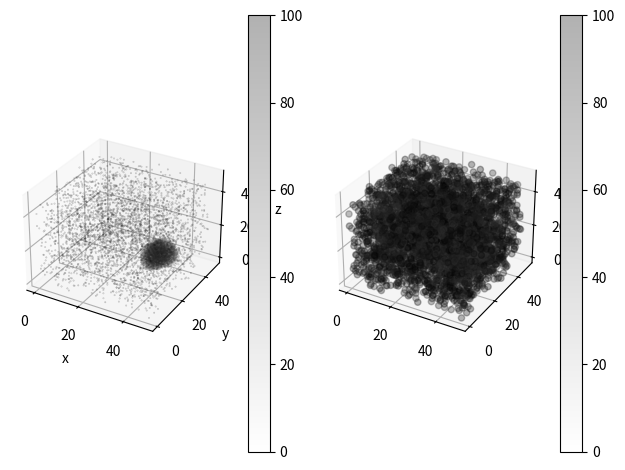

Write Python code to recreate this figure.
############################## ライブラリ  #####################################
import numpy as np
import matplotlib.pyplot as plt
import random
import math
from mpl_toolkits.mplot3d.axes3d import Axes3D
from itertools import chain
import collections
############################################################################


########################### Global Variables ################################
field_x_length = 50
field_y_length = 50
noise_search_deepness = 15
noise_threshold = 0.3
#ノイズ閾値
#ノイズ最高値
#ノイズ最小値
#ノイズ発生確率
#探索深さ
#探索方向
#汚染源決定閾値




##########################################################################3



####################### start definition class Create_Density ############################
class Create_Density:

    def __init__(self,field_size):
        #インスタンス変数も privateにできる

        self.__field_size = field_size
        #x座標の数　→　y方向の数　→　z方向の数
        self.__base_pollution_list = [[[0.0 for j in range(field_size)] for l in range(field_size)] for k in range(field_size)]
        #この文がなければfloatでもNoneでもないらしい。とりあえずはリストに要素を代入しろということかな？

        self.__list_local_pollution = [[[0.0 for j in range(field_size)] for l in range(field_size)] for k in range(field_size)]
        self.__list_random_pollution = [[[0.0 for j in range(field_size)] for l in range(field_size)] for k in range(field_size)]
        for x_count in range(self.__field_size):
            for y_count in range(self.__field_size):
                for z_count in range(self.__field_size):
                    self.__base_pollution_list[x_count][y_count][z_count] = 0.0
                    self.__list_local_pollution[x_count][y_count][z_count] = 0.0
                    self.__list_random_pollution[x_count][y_count][z_count] = 0.0




    def create_local_pollution(self, x_center, y_center, z_center, scope_radius, max_pollution_density):


        #移動距離に対する濃度の減少量
        self.__pollution_decreasing_step = max_pollution_density / scope_radius


        for x_count in range(x_center - scope_radius, x_center + scope_radius, 1):
            for y_count in range(y_center - scope_radius, y_center + scope_radius, 1):
                for z_count in range(z_center - scope_radius, z_center + scope_radius, 1):
                    if(0 <= x_count and 0 <= y_count and 0 <= z_count and x_count < self.__field_size and y_count < self.__field_size and z_count < self.__field_size):

                        self.__list_local_pollution[x_count][y_count][z_count] = max_pollution_density - self.__pollution_decreasing_step * np.sqrt(abs(x_center - x_count) ** (2) + abs(y_center - y_count) ** (2) + abs(z_center - z_count) ** (2))
                        if(self.__list_local_pollution[x_count][y_count][z_count] < 0):
                            self.__list_local_pollution[x_count][y_count][z_count] = 0
                        self.__base_pollution_list[x_count][y_count][z_count] = self.__base_pollution_list[x_count][y_count][z_count] + self.__list_local_pollution[x_count][y_count][z_count]

        ret_list_local_pollution = self.__list_local_pollution
        for x_count in range(self.__field_size):
            for y_count in range(self.__field_size):
                for z_count in range(self.__field_size):
                    self.__list_local_pollution[x_count][y_count][z_count] = 0.0

                    return ret_list_local_pollution


    def get_no_noise_max_pollution_point(self):

        no_noise_base_pollution_list = [[[0.0 for j in range(self.__field_size)] for l in range(self.__field_size)] for k in range(self.__field_size)]

        for x_count in range(self.__field_size):
            for y_count in range(self.__field_size):
                for z_count in range(self.__field_size):
                    no_noise_base_pollution_list[x_count][y_count][z_count] = self.__base_pollution_list[x_count][y_count][z_count] - self.__list_random_pollution[x_count][y_count][z_count]

        #selfを付けないと、クラス内でも関数内ローカル変数を定義することが出来る
        no_noise_x_max = 0
        no_noise_y_max = 0
        no_noise_z_max = 0


        #アスタリスクの作用について検証
        max_no_noise_pollution = max(chain(*chain(*no_noise_base_pollution_list)))
        print(chain(*chain(*no_noise_base_pollution_list)))


        print('max_no_noise_pollution' + str(max_no_noise_pollution))

        for x_count in range(self.__field_size):
            for y_count in range(self.__field_size):
                for z_count in range(self.__field_size):
                    if(max_no_noise_pollution == no_noise_base_pollution_list[x_count][y_count][z_count]):
                        no_noise_x_max = x_count
                        no_noise_y_max = y_count
                        no_noise_z_max = z_count

        return no_noise_x_max, no_noise_y_max, no_noise_z_max, no_noise_base_pollution_list[no_noise_x_max][no_noise_y_max][no_noise_z_max]



    def create_random_pollution(self, probability, start_x, start_y, start_z, end_x, end_y, end_z, upper_limit, lower_limit):

        print(100 - probability)
        for x_count in range(end_x - start_x):
            for y_count in range(end_y - start_y):
                for z_count in range(end_z - start_z):
                    # ram_probability = random.random() * 95.0 # 95.0以下で発生しなくなる
                    # if((100.0 - probability) <= ram_probability):
                    #なんでrandrangeのところ,0-100なの？
                    #random.randrange(0, 100, 1)
                    if((100 - probability) <= random.randrange(0, 100, 1)):

                    # if((100.0 - probability) <= random.random() * 100 + random.random() * 10 - 10):
                        ram = 0
                        while(ram < lower_limit or upper_limit < ram):
                            ram = random.randrange(1, 100, 1) #この処理だと、最高濃度値は100にならない（つまり最高濃度値（ノイズ無しの場合の）を超えたり、等しい値になったりはしない）

                        self.__list_random_pollution[x_count][y_count][z_count] = ram
                        self.__base_pollution_list[x_count][y_count][z_count] = self.__list_random_pollution[x_count][y_count][z_count]
                    else:
                        self.__list_random_pollution[x_count][y_count][z_count] = 0



        return self.__list_random_pollution





    def draw_pollution_map(self):
        # ここからグラフ描画
        # フォントの種類とサイズを設定する。


        # グラフの入れ物を用意する。
        fig = plt.figure()
        ax1 = fig.add_subplot(1, 2, 1, projection='3d')
        ax2 = fig.add_subplot(1, 2, 2, projection='3d')
        # ax1 = Axes3D(fig)
        # ax2 = Axes3D(fig)
        # 軸のラベルを設定する。
        ax1.set_xlabel('x')
        ax1.set_ylabel('y')
        ax1.set_zlabel('z')

        X = [[[j for j in range(0, self.__field_size, 1)] for l in range(0, self.__field_size, 1)] for k in range(0, self.__field_size, 1)]
        Y = [[[j for j in range(0, self.__field_size, 1)] for l in range(0, self.__field_size, 1)] for k in range(0, self.__field_size, 1)]
        Z = [[[j for j in range(0, self.__field_size, 1)] for l in range(0, self.__field_size, 1)] for k in range(0, self.__field_size, 1)]

        #X, Y, Zの値の順序を合わせる。この処理がないと、X, Y, Zの値の対応（組み合わせ？）がおかしくなる。
        #Xについて、この処理がないと、0,1,2 ・・・・ 0,1,2・・・0,1,2・・・となってしまうが
        #0,0,0,0・・・1,1,1,1,1・・・・・・19,19,19,19となるようにしたい。そのための処理が下記である。
        for x_count in range(self.__field_size):
                for y_count in range(self.__field_size):
                    for z_count in range(self.__field_size):
                            X[x_count][y_count][z_count] = x_count

        #Yについても同様。ただ、Xはfield * fieldの要素数がカウントされてから数値が増え始めるが
        #Yはfield_size分の要素数がカウントされてから数値が増え始める。つまりYの方が数値の上昇が早い
        for x_count in range(self.__field_size):
            for y_count in range(self.__field_size):
                for z_count in range(self.__field_size):
                        Y[x_count][y_count][z_count] = y_count


        #chainのあとに　* 掛け算のマーク？をつけないとリストの次元が下がらない
        Alpha = list(chain(*chain(*self.__base_pollution_list)))

        print(len(Alpha))
        del_index_list = list() #空のリストを生成
        del_count = 0

        for index_count in range(len(Alpha)):
            if(Alpha[index_count] < 80): #指定した濃度値より低い場合は、その要素と、対応する座標を削除する
                del_index_list.append(index_count)

        #delするときにAlphaと要素数を合わせるために一次元に
        X = list(chain(*chain(*X)))
        Y = list(chain(*chain(*Y)))
        Z = list(chain(*chain(*Z)))

        #指定した濃度より低い濃度だった場合、対応する濃度値とその座標を削除する
        for del_index in del_index_list:
            #要素を削除するたびに、対象のリストの、次に消したい要素のインデックスが1下がる ので　マイナス　del_count
            del Alpha[del_index - del_count]
            del X[del_index - del_count]
            del Y[del_index - del_count]
            del Z[del_index - del_count]

            del_count += 1




        print(len(Alpha))

        #X, Y, Z, はfloatかarray-like、　カラーcはarray-likeなもの、つまりリストとかがいい。
        #リストとかではなく、単一の値を、for文を使って一つずつ当てはめていく方法は上手くいかない。
        #たぶん scatter3Dの文が一回しか使えないのか？最初の一回目の実行しか適用されてなかった。
        sc = ax1.scatter3D(X, Y, Z , c = Alpha, s = 0.1, cmap = 'binary',alpha = 0.3, vmin= 0, vmax=100)
        sc2 = ax2.scatter3D(X, Y, Z , c = Alpha, cmap = 'binary',alpha = 0.3, vmin= 0, vmax=100)
        fig.colorbar(sc)
        fig.colorbar(sc2)

        plt.tight_layout()

        plt.show()


    def Auto_Pollutions_Create(self, number, max_pollution):

        x = [self.__field_size + 1 for i in range(number)]
        y = [self.__field_size + 1 for i in range(number)]
        z = [self.__field_size + 1 for i in range(number)]
        pollution_density = [1.1 for i in range(number)]
        radius = [0.0 for i in range(number)]


        for count in range(number):
            while(self.__field_size < x[count]):
                x[count] = random.random() * 100 + random.random() * 10
            while(self.__field_size < y[count]):
                y[count] = random.random() * 100 + random.random() * 10
            while(self.__field_size < z[count]):
                z[count] = random.random() * 100 + random.random() * 10
            while(max_pollution < pollution_density[count]):
                pollution_density[count] = random.random() * 100 + random.random() * 10
            while(0 == radius[count] or (self.__field_size / 2) < radius[count]):
                radius[count] = random.random() * 100 + random.random() * 10


            self.create_local_pollution(int(x[count]), int(y[count]), int(z[count]), int(radius[count]), pollution_density[count])




    def Adjust_Pollution(self, upper_limit, lower_limit):

    #モード = Trueなら除算により、全ての濃度値(濃度値リストの全ての値)を一定の値で割る
        max_base_pollution = max(chain(*chain(*self.__base_pollution_list)))
        print('max_base_pollution = ' + str(max_base_pollution))
        division_ratio = max_base_pollution / upper_limit
        print(division_ratio)
        for x_count in range(self.__field_size):
            for y_count in range(self.__field_size):
                for z_count in range(self.__field_size):
                    self.__base_pollution_list[x_count][y_count][z_count] = self.__base_pollution_list[x_count][y_count][z_count] / division_ratio



    def get_all_pollution_states(self):
        return self.__base_pollution_list
##################  end definition class Create_Density #####################################







################# Functions #############################################

def Distinguish_Noise_Pollution(use_list, x_center_point, y_center_point, z_center_point, measure_area_length, threshold):

    use_array = np.array(use_list)
    x_limit, y_limit, z_limit = use_array.shape

    sum = 0

    for x_count in range(x_center_point - measure_area_length, x_center_point + measure_area_length, 1):
        for y_count in range(y_center_point - measure_area_length, y_center_point + measure_area_length, 1):
            for z_count in range(z_center_point - measure_area_length, z_center_point + measure_area_length, 1):
                if((x_count < x_limit) and (y_count < y_limit) and (z_count < z_limit) and 0 <= x_count and 0 <= y_count and 0 <= z_count):
                    sum += use_list[x_count][y_count][z_count]
                else:
                    pass

    ave = sum / ((1 + 2 *(measure_area_length)) ** (2))

    return use_list[x_center_point][y_center_point][z_center_point] - ave > threshold



def Calculate_Degree(start_x_value , start_y_value , start_z_value, end_x_value , end_y_value, end_z_value):
    two_dimension_angle = 0
    two_dimension_angle = math.degrees(math.atan2((end_y_value - start_y_value) , (end_x_value - start_x_value)))
    two_dimension_length = math.sqrt((end_y_value - start_y_value) ** (2) + (end_x_value - start_x_value) ** (2))
    three_dimension_angle = math.degrees(math.atan2((end_z_value - start_z_value) , two_dimension_length))
    return two_dimension_angle, three_dimension_angle









def Detect_Square_Area_Max(pollution_list, x_now, y_now, z_now, search_deepness):


    x_max = 0
    y_max = 0
    z_max = 0
    max_value = 0




############## Function Update_Max #####################################
    def Update_Max(pollution_list, x, y, z, noise_threshold): #引数はグローバル変数と名前かぶっててもいけるのか？
        nonlocal x_max
        nonlocal y_max
        nonlocal z_max
        nonlocal max_value
        if max_value < pollution_list[measure_x + x_1][measure_y + y_1][measure_z + z_1]:
            if(Distinguish_Noise_Pollution(pollution_list, x, y, z, noise_search_deepness, noise_threshold)):
                pass
            else:
                x_max = x
                y_max = y
                z_max = z
                max_value = pollution_list[x][y][z]

        return x_max, y_max, z_max, max_value

    x_now = abs(x_now)
    y_now = abs(y_now)
    z_now = abs(z_now)


    measure_x = x_now - search_deepness / 2
    measure_y = y_now - search_deepness / 2
    measure_z = z_now - search_deepness / 2

    #小数点以下切り捨て
    measure_x = math.ceil(measure_x)
    measure_y = math.ceil(measure_y)
    measure_z = math.ceil(measure_z)



    array_limit = np.array(pollution_list)
    x_limit, y_limit, z_limit = array_limit.shape

    print("z_limit = " + str(z_limit))

    for x_1 in range(search_deepness):
        for y_1 in range(search_deepness):
            for z_1 in range(search_deepness):
                if(0 < (measure_x + x_1) and 0 < (measure_y + y_1) and 0 < (measure_z + z_1)):
                    if((measure_x + x_1) < x_limit and (measure_y + y_1) < y_limit and (measure_z + z_1) < z_limit):
                        Update_Max(pollution_list, measure_x + x_1, measure_y + y_1, measure_z + z_1, noise_threshold)
                    elif((measure_x + x_1) < x_limit and (measure_y + y_1) < y_limit and z_limit < (measure_z + z_1)):
                        Update_Max(pollution_list, measure_x + x_1, measure_y + y_1, measure_z + z_1 - (measure_z + z_1 - z_limit),  noise_threshold)
                    elif((measure_x + x_1) < x_limit and y_limit < (measure_y + y_1) and (measure_z + z_1) < z_limit):
                        Update_Max(pollution_list, measure_x + x_1, measure_y + y_1 - (measure_y + y_1 - y_limit), measure_z + z_1,  noise_threshold)
                    elif((measure_x + x_1) < x_limit and y_limit < (measure_y + y_1) and z_limit < (measure_z + z_1)):
                        Update_Max(pollution_list, measure_x + x_1, measure_y + y_1 - (measure_y + y_1 - y_limit), measure_z + z_1 - (measure_z + z_1 - z_limit), nnoise_threshold)
                    elif(x_limit < (measure_x + x_1) and (measure_y + y_1) < y_limit and (measure_z + z_1) < z_limit):
                        Update_Max(pollution_list, measure_x + x_1 - (measure_x + x_1 - x_limit), measure_y + y_1, measure_z + z_1, noise_threshold)
                    elif(x_limit < (measure_x + x_1) and (measure_y + y_1) < y_limit and z_limit < (measure_z + z_1)):
                        Update_Max(pollution_list, measure_x + x_1 - (measure_x + x_1 - x_limit), measure_y + y_1, measure_z + z_1 - (measure_z + z_1 - z_limit),  noise_threshold)
                    elif(x_limit < (measure_x + x_1) and y_limit  < (measure_y + y_1)  and (measure_z + z_1) < z_limit):
                        Update_Max(pollution_list, measure_x + x_1 - (measure_x + x_1 - x_limit), measure_y + y_1 - (measure_y + y_1 - y_limit), measure_z + z_1,noise_threshold)
#[measure_y + y_1 - (measure_y + y_1 - y_limit)]
                    elif((measure_x + x_1) < x_limit and (measure_y + y_1) < y_limit and (measure_z + z_1) < z_limit):
                        break

                else:
                    pass

    return x_max, y_max, z_max, max_value







######################## main ###########################################
def main():
    pollution_state = Create_Density(50)



    pollution_state.Auto_Pollutions_Create(5, 100)
#    pollution_state.create_local_pollution(10,10,10,5,100)
#    pollution_state.create_local_pollution(10,10,40,5,100)
    pollution_state.Adjust_Pollution(100, 0)
    pollution_state.create_random_pollution(15, 0, 0, 0, 50, 50, 50, 100, 1)
    no_noise_x_max, no_noise_y_max, no_noise_z_max, max_pollution = pollution_state.get_no_noise_max_pollution_point()
    print("no_noise_x_max = " + str(no_noise_x_max))
    print("no_noise_y_max = " + str(no_noise_y_max))
    print("no_noise_z_max = " + str(no_noise_z_max))
    print("max_pollution = " + str(max_pollution))

    print
    pollution_list = pollution_state.get_all_pollution_states()
    x,y,z,pollute = Detect_Square_Area_Max(pollution_list, 0, 0, 0, 100)
    print("square_area_max_x = " + str(x))
    print("square_area_max_y = " + str(y))
    print("square_area_max_z = " + str(z))
    print("square_area_max_pollution = " + str(pollute))

    pollution_state.draw_pollution_map()

    Calculate_Degree(0, 0, 0, 10, 10, 14.141414)

####################### main ############################################

if __name__ == "__main__":
    main()
